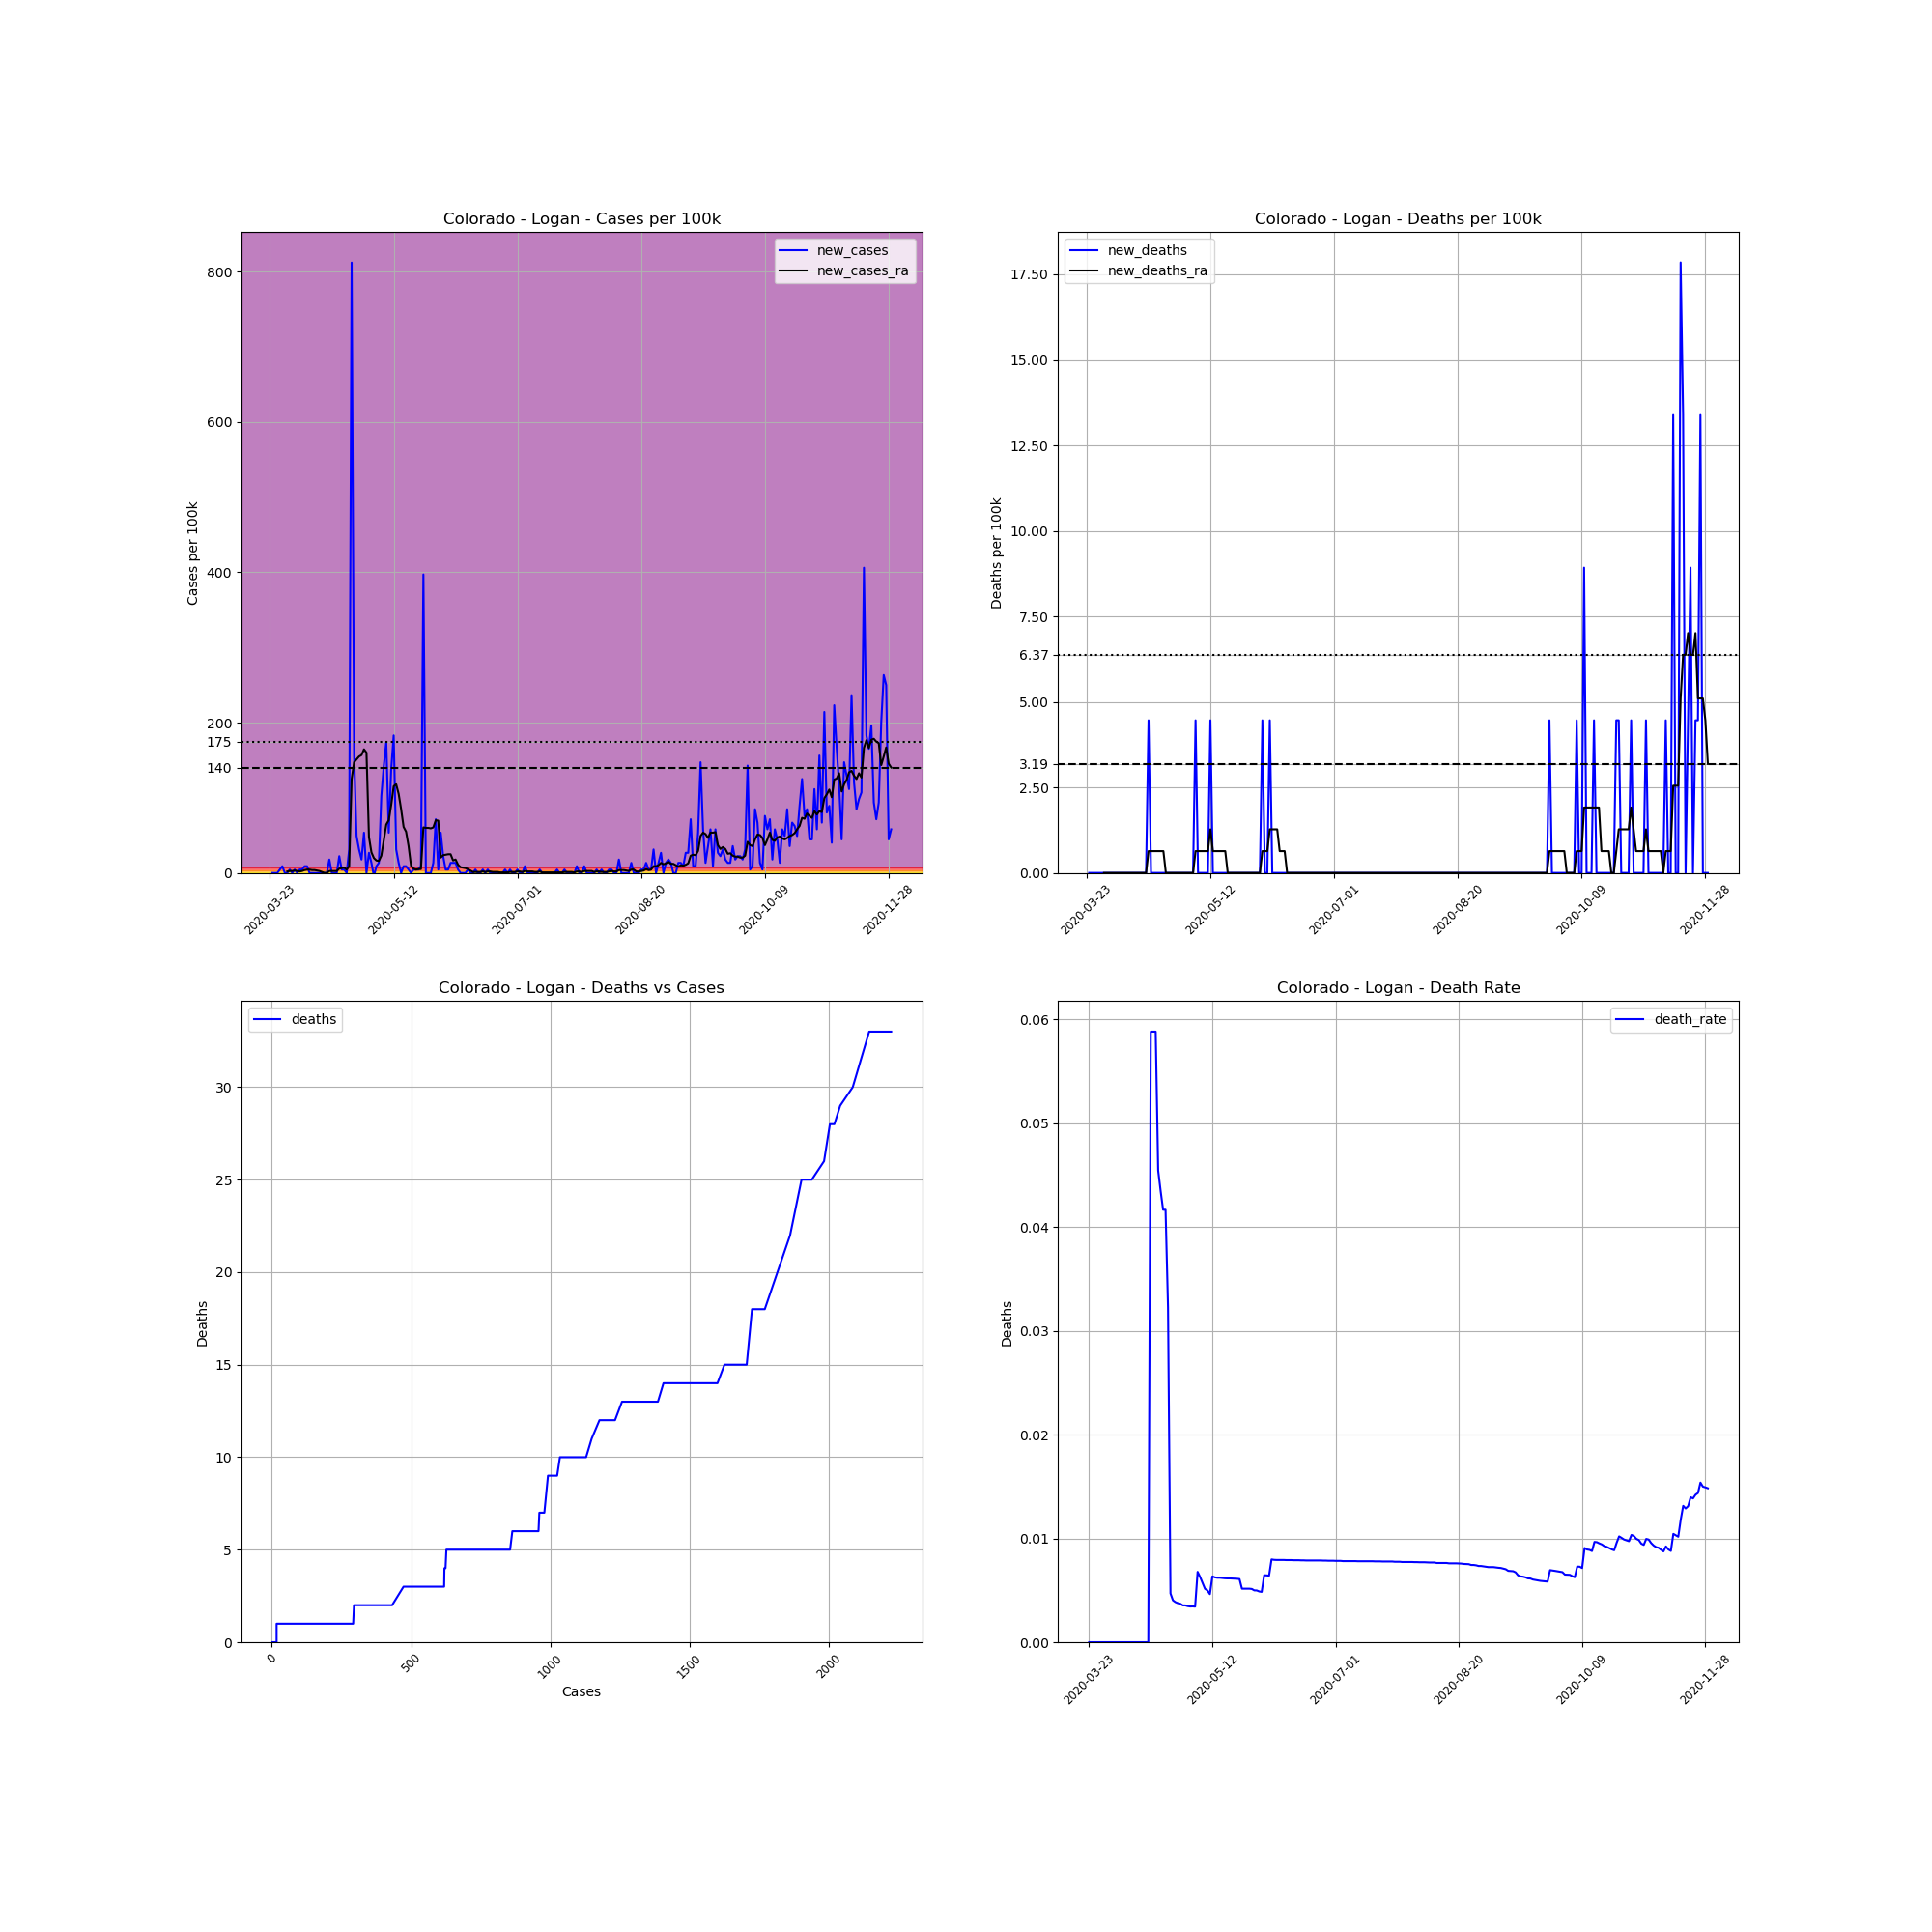

Source data for this figure (header and first rows):
, date, county, state, fips, cases, deaths, COUNTY, STNAME, CTYNAME, POPESTIMATE2019, cases_per_100k, deaths_per_100k, death_rate, new_cases, new_deaths, new_cases_ra, new_deaths_ra
291109, 2020-03-23, Logan, Colorado, 8075, 2, 0.0, 75, Colorado, Logan, 22409, 8.925, 0.0, 0.0, , , , 
291110, 2020-03-24, Logan, Colorado, 8075, 2, 0.0, 75, Colorado, Logan, 22409, 8.925, 0.0, 0.0, 0.0, 0.0, , 
291111, 2020-03-25, Logan, Colorado, 8075, 2, 0.0, 75, Colorado, Logan, 22409, 8.925, 0.0, 0.0, 0.0, 0.0, , 
291112, 2020-03-26, Logan, Colorado, 8075, 2, 0.0, 75, Colorado, Logan, 22409, 8.925, 0.0, 0.0, 0.0, 0.0, , 
291113, 2020-03-27, Logan, Colorado, 8075, 3, 0.0, 75, Colorado, Logan, 22409, 13.39, 0.0, 0.0, 4.462, 0.0, , 
291114, 2020-03-28, Logan, Colorado, 8075, 5, 0.0, 75, Colorado, Logan, 22409, 22.31, 0.0, 0.0, 8.925, 0.0, , 
291115, 2020-03-29, Logan, Colorado, 8075, 5, 0.0, 75, Colorado, Logan, 22409, 22.31, 0.0, 0.0, 0.0, 0.0, , 
291116, 2020-03-30, Logan, Colorado, 8075, 5, 0.0, 75, Colorado, Logan, 22409, 22.31, 0.0, 0.0, 0.0, 0.0, 1.912, 0.0
291117, 2020-03-31, Logan, Colorado, 8075, 6, 0.0, 75, Colorado, Logan, 22409, 26.77, 0.0, 0.0, 4.462, 0.0, 2.55, 0.0
291118, 2020-04-01, Logan, Colorado, 8075, 6, 0.0, 75, Colorado, Logan, 22409, 26.77, 0.0, 0.0, 0.0, 0.0, 2.55, 0.0
291119, 2020-04-02, Logan, Colorado, 8075, 7, 0.0, 75, Colorado, Logan, 22409, 31.24, 0.0, 0.0, 4.462, 0.0, 3.187, 0.0
291120, 2020-04-03, Logan, Colorado, 8075, 7, 0.0, 75, Colorado, Logan, 22409, 31.24, 0.0, 0.0, 0.0, 0.0, 2.55, 0.0
291121, 2020-04-04, Logan, Colorado, 8075, 8, 0.0, 75, Colorado, Logan, 22409, 35.7, 0.0, 0.0, 4.462, 0.0, 1.912, 0.0
291122, 2020-04-05, Logan, Colorado, 8075, 9, 0.0, 75, Colorado, Logan, 22409, 40.16, 0.0, 0.0, 4.462, 0.0, 2.55, 0.0
291123, 2020-04-06, Logan, Colorado, 8075, 11, 0.0, 75, Colorado, Logan, 22409, 49.09, 0.0, 0.0, 8.925, 0.0, 3.825, 0.0
291124, 2020-04-07, Logan, Colorado, 8075, 13, 0.0, 75, Colorado, Logan, 22409, 58.01, 0.0, 0.0, 8.925, 0.0, 4.462, 0.0
291125, 2020-04-08, Logan, Colorado, 8075, 13, 0.0, 75, Colorado, Logan, 22409, 58.01, 0.0, 0.0, 0.0, 0.0, 4.462, 0.0
291126, 2020-04-09, Logan, Colorado, 8075, 13, 0.0, 75, Colorado, Logan, 22409, 58.01, 0.0, 0.0, 0.0, 0.0, 3.825, 0.0
291127, 2020-04-10, Logan, Colorado, 8075, 13, 0.0, 75, Colorado, Logan, 22409, 58.01, 0.0, 0.0, 0.0, 0.0, 3.825, 0.0
291128, 2020-04-11, Logan, Colorado, 8075, 13, 0.0, 75, Colorado, Logan, 22409, 58.01, 0.0, 0.0, 0.0, 0.0, 3.187, 0.0
291129, 2020-04-12, Logan, Colorado, 8075, 13, 0.0, 75, Colorado, Logan, 22409, 58.01, 0.0, 0.0, 0.0, 0.0, 2.55, 0.0
291130, 2020-04-13, Logan, Colorado, 8075, 13, 0.0, 75, Colorado, Logan, 22409, 58.01, 0.0, 0.0, 0.0, 0.0, 1.275, 0.0
291131, 2020-04-14, Logan, Colorado, 8075, 13, 0.0, 75, Colorado, Logan, 22409, 58.01, 0.0, 0.0, 0.0, 0.0, 0.0, 0.0
291132, 2020-04-15, Logan, Colorado, 8075, 13, 0.0, 75, Colorado, Logan, 22409, 58.01, 0.0, 0.0, 0.0, 0.0, 0.0, 0.0
291133, 2020-04-16, Logan, Colorado, 8075, 17, 0.0, 75, Colorado, Logan, 22409, 75.86, 0.0, 0.0, 17.85, 0.0, 2.55, 0.0
291134, 2020-04-17, Logan, Colorado, 8075, 17, 1.0, 75, Colorado, Logan, 22409, 75.86, 4.462, 0.05882, 0.0, 4.462, 2.55, 0.6375
291135, 2020-04-18, Logan, Colorado, 8075, 17, 1.0, 75, Colorado, Logan, 22409, 75.86, 4.462, 0.05882, 0.0, 0.0, 2.55, 0.6375
291136, 2020-04-19, Logan, Colorado, 8075, 17, 1.0, 75, Colorado, Logan, 22409, 75.86, 4.462, 0.05882, 0.0, 0.0, 2.55, 0.6375
291137, 2020-04-20, Logan, Colorado, 8075, 22, 1.0, 75, Colorado, Logan, 22409, 98.17, 4.462, 0.04545, 22.31, 0.0, 5.737, 0.6375
291138, 2020-04-21, Logan, Colorado, 8075, 23, 1.0, 75, Colorado, Logan, 22409, 102.6, 4.462, 0.04348, 4.462, 0.0, 6.375, 0.6375
291139, 2020-04-22, Logan, Colorado, 8075, 24, 1.0, 75, Colorado, Logan, 22409, 107.1, 4.462, 0.04167, 4.462, 0.0, 7.012, 0.6375
291140, 2020-04-23, Logan, Colorado, 8075, 24, 1.0, 75, Colorado, Logan, 22409, 107.1, 4.462, 0.04167, 0.0, 0.0, 4.462, 0.6375
291141, 2020-04-24, Logan, Colorado, 8075, 31, 1.0, 75, Colorado, Logan, 22409, 138.3, 4.462, 0.03226, 31.24, 0.0, 8.925, 0.0
291142, 2020-04-25, Logan, Colorado, 8075, 213, 1.0, 75, Colorado, Logan, 22409, 950.5, 4.462, 0.004695, 812.2, 0.0, 124.9, 0.0
291143, 2020-04-26, Logan, Colorado, 8075, 248, 1.0, 75, Colorado, Logan, 22409, 1107, 4.462, 0.004032, 156.2, 0.0, 147.3, 0.0
291144, 2020-04-27, Logan, Colorado, 8075, 259, 1.0, 75, Colorado, Logan, 22409, 1156, 4.462, 0.003861, 49.09, 0.0, 151.1, 0.0
291145, 2020-04-28, Logan, Colorado, 8075, 266, 1.0, 75, Colorado, Logan, 22409, 1187, 4.462, 0.003759, 31.24, 0.0, 154.9, 0.0
291146, 2020-04-29, Logan, Colorado, 8075, 270, 1.0, 75, Colorado, Logan, 22409, 1205, 4.462, 0.003704, 17.85, 0.0, 156.8, 0.0
291147, 2020-04-30, Logan, Colorado, 8075, 282, 1.0, 75, Colorado, Logan, 22409, 1258, 4.462, 0.003546, 53.55, 0.0, 164.5, 0.0
291148, 2020-05-01, Logan, Colorado, 8075, 282, 1.0, 75, Colorado, Logan, 22409, 1258, 4.462, 0.003546, 0.0, 0.0, 160, 0.0
291149, 2020-05-02, Logan, Colorado, 8075, 288, 1.0, 75, Colorado, Logan, 22409, 1285, 4.462, 0.003472, 26.77, 0.0, 47.81, 0.0
291150, 2020-05-03, Logan, Colorado, 8075, 291, 1.0, 75, Colorado, Logan, 22409, 1299, 4.462, 0.003436, 13.39, 0.0, 27.41, 0.0
291151, 2020-05-04, Logan, Colorado, 8075, 290, 1.0, 75, Colorado, Logan, 22409, 1294, 4.462, 0.003448, -4.462, 0.0, 19.76, 0.0
291152, 2020-05-05, Logan, Colorado, 8075, 292, 1.0, 75, Colorado, Logan, 22409, 1303, 4.462, 0.003425, 8.925, 0.0, 16.57, 0.0
291153, 2020-05-06, Logan, Colorado, 8075, 295, 2.0, 75, Colorado, Logan, 22409, 1316, 8.925, 0.00678, 13.39, 4.462, 15.94, 0.6375
291154, 2020-05-07, Logan, Colorado, 8075, 318, 2.0, 75, Colorado, Logan, 22409, 1419, 8.925, 0.006289, 102.6, 0.0, 22.95, 0.6375
291155, 2020-05-08, Logan, Colorado, 8075, 350, 2.0, 75, Colorado, Logan, 22409, 1562, 8.925, 0.005714, 142.8, 0.0, 43.35, 0.6375
291156, 2020-05-09, Logan, Colorado, 8075, 389, 2.0, 75, Colorado, Logan, 22409, 1736, 8.925, 0.005141, 174, 0.0, 64.39, 0.6375
291157, 2020-05-10, Logan, Colorado, 8075, 401, 2.0, 75, Colorado, Logan, 22409, 1789, 8.925, 0.004988, 53.55, 0.0, 70.12, 0.6375
291158, 2020-05-11, Logan, Colorado, 8075, 432, 2.0, 75, Colorado, Logan, 22409, 1928, 8.925, 0.00463, 138.3, 0.0, 90.52, 0.6375
291159, 2020-05-12, Logan, Colorado, 8075, 473, 3.0, 75, Colorado, Logan, 22409, 2111, 13.39, 0.006342, 183, 4.462, 115.4, 1.275
291160, 2020-05-13, Logan, Colorado, 8075, 480, 3.0, 75, Colorado, Logan, 22409, 2142, 13.39, 0.00625, 31.24, 0.0, 117.9, 0.6375
291161, 2020-05-14, Logan, Colorado, 8075, 483, 3.0, 75, Colorado, Logan, 22409, 2155, 13.39, 0.006211, 13.39, 0.0, 105.2, 0.6375
291162, 2020-05-15, Logan, Colorado, 8075, 483, 3.0, 75, Colorado, Logan, 22409, 2155, 13.39, 0.006211, 0.0, 0.0, 84.79, 0.6375
291163, 2020-05-16, Logan, Colorado, 8075, 485, 3.0, 75, Colorado, Logan, 22409, 2164, 13.39, 0.006186, 8.925, 0.0, 61.2, 0.6375
291164, 2020-05-17, Logan, Colorado, 8075, 487, 3.0, 75, Colorado, Logan, 22409, 2173, 13.39, 0.00616, 8.925, 0.0, 54.82, 0.6375
291165, 2020-05-18, Logan, Colorado, 8075, 488, 3.0, 75, Colorado, Logan, 22409, 2178, 13.39, 0.006148, 4.462, 0.0, 35.7, 0.6375
291166, 2020-05-19, Logan, Colorado, 8075, 488, 3.0, 75, Colorado, Logan, 22409, 2178, 13.39, 0.006148, 0.0, 0.0, 9.562, 0.0
291167, 2020-05-20, Logan, Colorado, 8075, 489, 3.0, 75, Colorado, Logan, 22409, 2182, 13.39, 0.006135, 4.462, 0.0, 5.737, 0.0
291168, 2020-05-21, Logan, Colorado, 8075, 490, 3.0, 75, Colorado, Logan, 22409, 2187, 13.39, 0.006122, 4.462, 0.0, 4.462, 0.0
... 192 more rows
